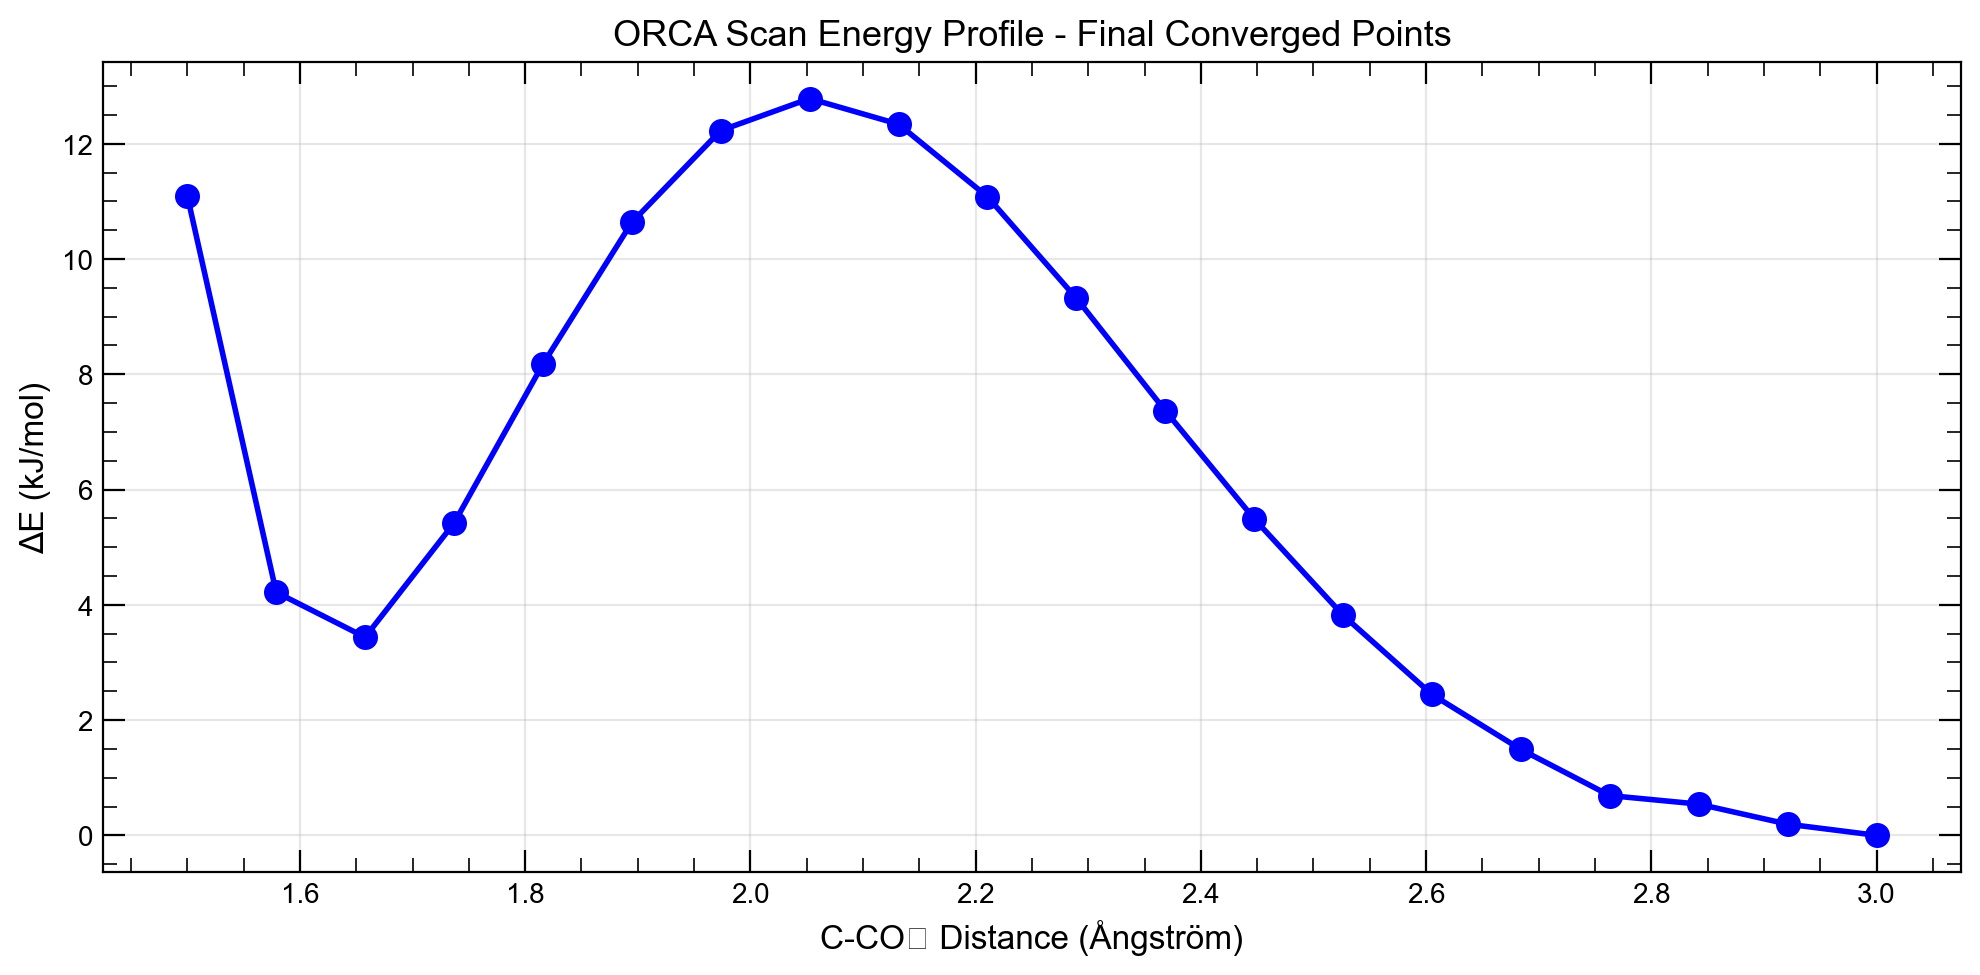

The table this chart was drawn from, first rows:
step, distance_angstrom, energy_hartree, energy_kJmol, delta_kJmol
1, 3.0, -399.1, -1047819, 0.0
2, 2.921, -399.1, -1047819, 0.1942
3, 2.842, -399.1, -1047819, 0.5419
4, 2.763, -399.1, -1047819, 0.6897
5, 2.684, -399.1, -1047818, 1.49
6, 2.605, -399.1, -1047817, 2.444
7, 2.526, -399.1, -1047816, 3.818
8, 2.447, -399.1, -1047814, 5.492
9, 2.368, -399.1, -1047812, 7.367
10, 2.289, -399.1, -1047810, 9.319
11, 2.211, -399.1, -1047808, 11.08
12, 2.132, -399.1, -1047807, 12.34
13, 2.053, -399.1, -1047807, 12.78
14, 1.974, -399.1, -1047807, 12.23
15, 1.895, -399.1, -1047809, 10.64
16, 1.816, -399.1, -1047811, 8.175
17, 1.737, -399.1, -1047814, 5.416
18, 1.658, -399.1, -1047816, 3.438
19, 1.579, -399.1, -1047815, 4.218
20, 1.5, -399.1, -1047808, 11.1
